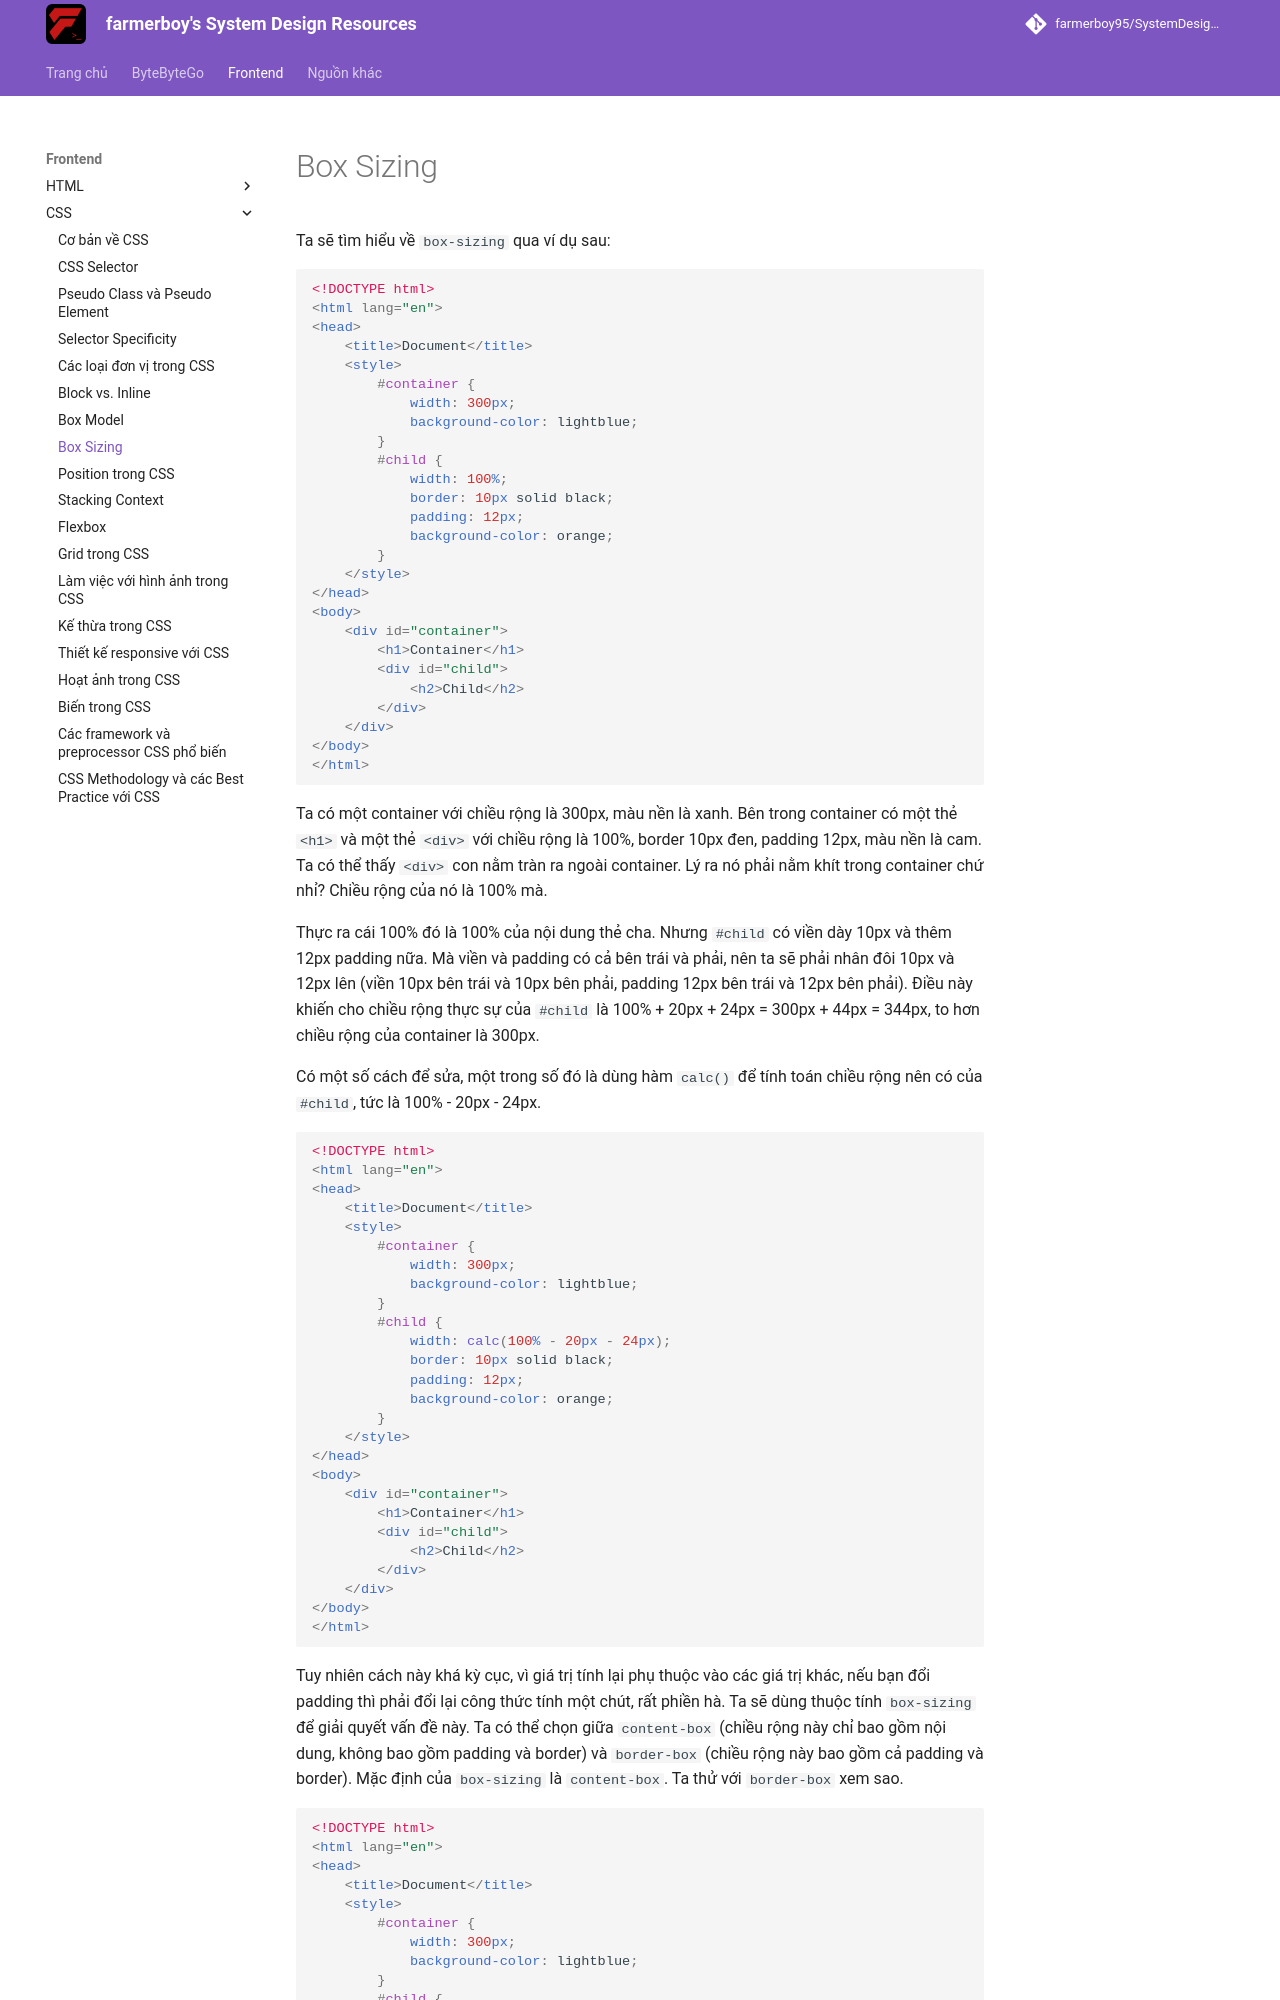

repository: farmerboy95/SystemDesignResources · page: frontend/css/box-sizing/index.html · generator: mkdocs

# Box Sizing

Ta sẽ tìm hiểu về `box-sizing` qua ví dụ sau:

```html
<!DOCTYPE html>
<html lang="en">
<head>
    <title>Document</title>
    <style>
        #container {
            width: 300px;
            background-color: lightblue;
        }
        #child {
            width: 100%;
            border: 10px solid black;
            padding: 12px;
            background-color: orange;
        }
    </style>
</head>
<body>
    <div id="container">
        <h1>Container</h1>
        <div id="child">
            <h2>Child</h2>
        </div>
    </div>
</body>
</html>
```
<apprun-play style="height:300px" hide_button="true"></apprun-play>

Ta có một container với chiều rộng là 300px, màu nền là xanh. Bên trong container có một thẻ `<h1>` và một thẻ `<div>` với chiều rộng là 100%, border 10px đen, padding 12px, màu nền là cam. Ta có thể thấy `<div>` con nằm tràn ra ngoài container. Lý ra nó phải nằm khít trong container chứ nhỉ? Chiều rộng của nó là 100% mà.

Thực ra cái 100% đó là 100% của nội dung thẻ cha. Nhưng `#child` có viền dày 10px và thêm 12px padding nữa. Mà viền và padding có cả bên trái và phải, nên ta sẽ phải nhân đôi 10px và 12px lên (viền 10px bên trái và 10px bên phải, padding 12px bên trái và 12px bên phải). Điều này khiến cho chiều rộng thực sự của `#child` là 100% + 20px + 24px = 300px + 44px = 344px, to hơn chiều rộng của container là 300px.

Có một số cách để sửa, một trong số đó là dùng hàm `calc()` để tính toán chiều rộng nên có của `#child`, tức là 100% - 20px - 24px.

```html
<!DOCTYPE html>
<html lang="en">
<head>
    <title>Document</title>
    <style>
        #container {
            width: 300px;
            background-color: lightblue;
        }
        #child {
            width: calc(100% - 20px - 24px);
            border: 10px solid black;
            padding: 12px;
            background-color: orange;
        }
    </style>
</head>
<body>
    <div id="container">
        <h1>Container</h1>
        <div id="child">
            <h2>Child</h2>
        </div>
    </div>
</body>
</html>
```
<apprun-play style="height:300px" hide_button="true"></apprun-play>
